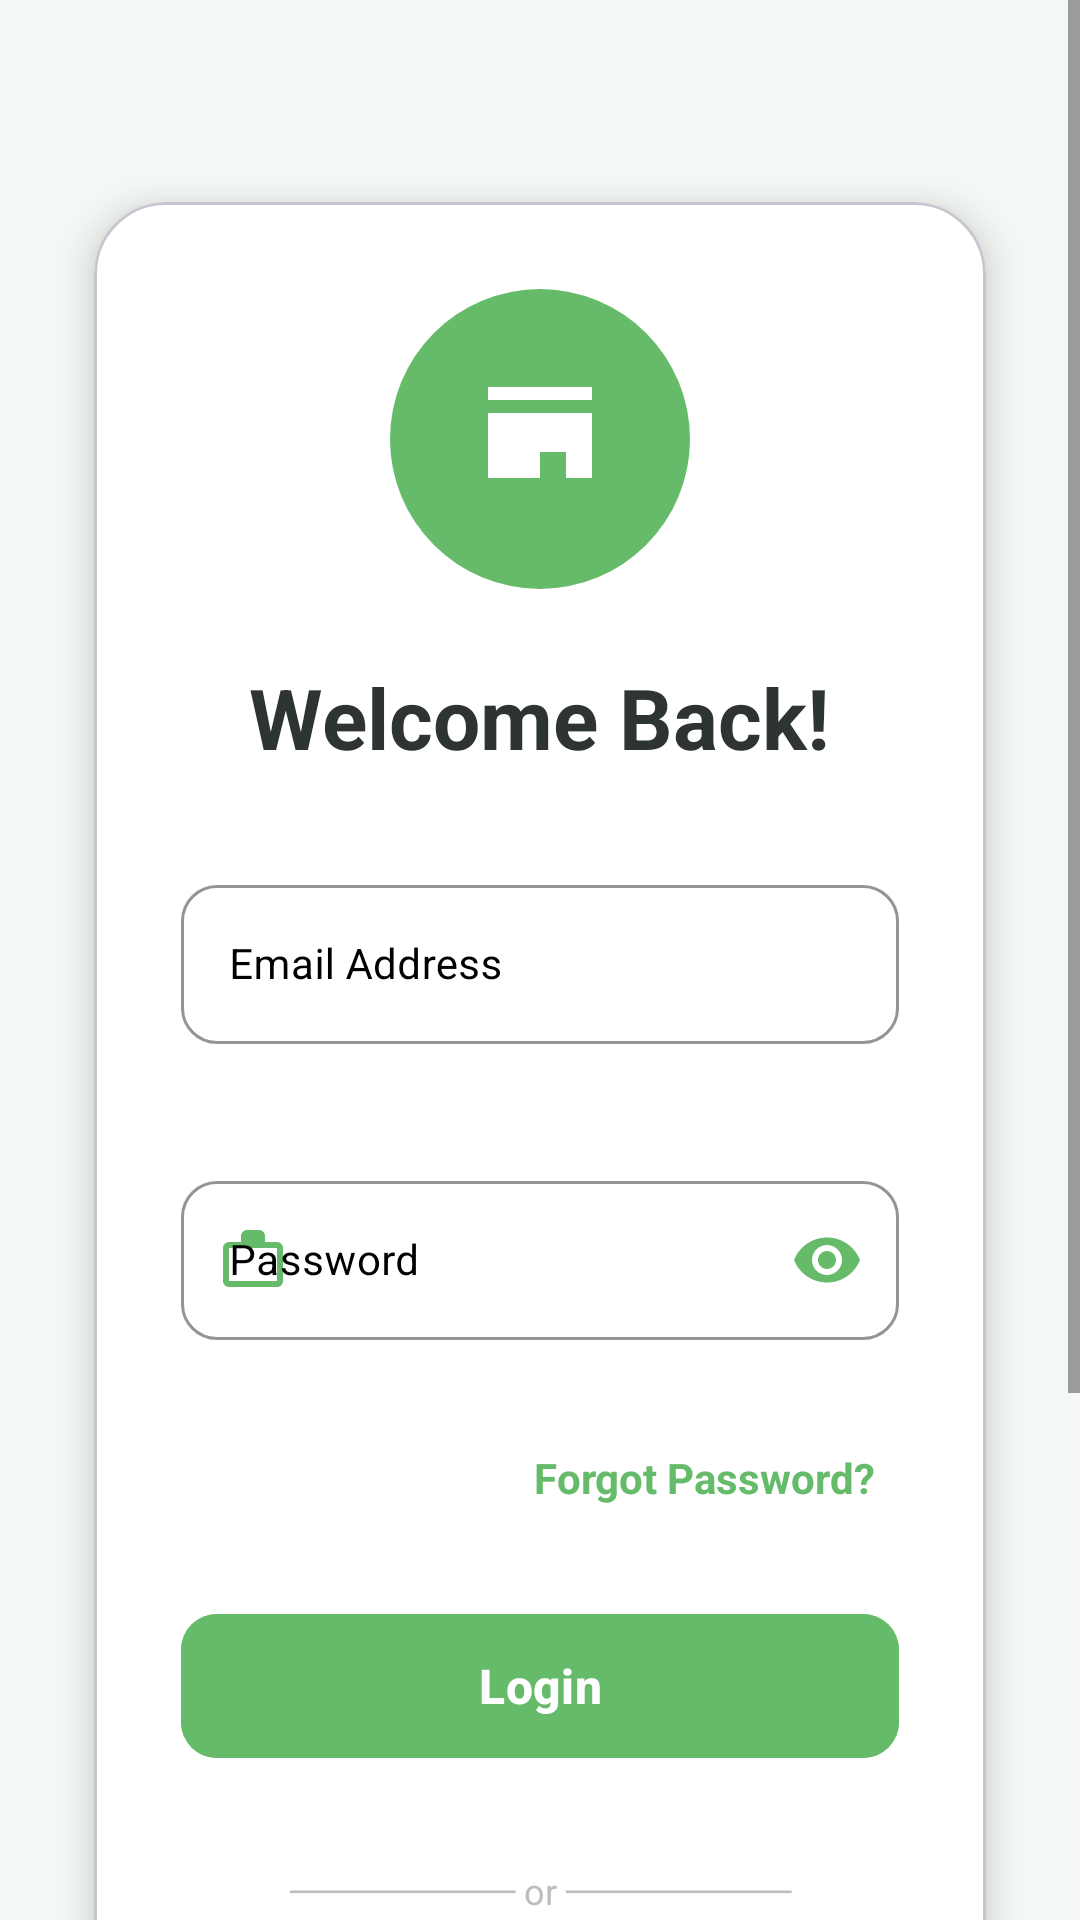

The Android layout XML behind this screen, and the referenced resources:
<!-- AndroidManifest.xml: application theme Theme.LocalMarketTracker -->
<!-- res/layout/activity_login.xml -->
<?xml version="1.0" encoding="utf-8"?>
<ScrollView xmlns:android="http://schemas.android.com/apk/res/android"
    xmlns:app="http://schemas.android.com/apk/res-auto"
    xmlns:tools="http://schemas.android.com/tools"
    android:layout_width="match_parent"
    android:layout_height="match_parent"
    android:background="#F5F9F6"
    android:fillViewport="true"
    android:fadeScrollbars="false">

    <LinearLayout
        android:layout_width="match_parent"
        android:layout_height="wrap_content"
        android:gravity="center_horizontal"
        android:orientation="vertical"
        android:padding="16dp">

        
        <com.google.android.material.card.MaterialCardView
            android:layout_width="match_parent"
            android:layout_height="wrap_content"
            android:layout_marginTop="32dp"
            app:cardCornerRadius="24dp"
            app:cardElevation="8dp"
            app:cardBackgroundColor="@android:color/white"
            app:cardUseCompatPadding="true">

            <LinearLayout
                android:layout_width="match_parent"
                android:layout_height="wrap_content"
                android:gravity="center_horizontal"
                android:orientation="vertical"
                android:padding="29dp">

                
                <ImageView
                    android:layout_width="100dp"
                    android:layout_height="100dp"
                    android:layout_marginBottom="24dp"
                    android:background="@drawable/bg_circle_primary"
                    android:contentDescription="Market Tracker Logo"
                    android:padding="24dp"
                    android:src="@drawable/ic_baseline_store_24"
                    app:tint="#FFFFFF" />

                
                <TextView
                    android:id="@+id/txtWelcomeMessage"
                    android:layout_width="wrap_content"
                    android:layout_height="wrap_content"
                    android:layout_marginBottom="32dp"
                    android:text="Welcome Back!"
                    android:textColor="#2E3333"
                    android:textSize="28sp"
                    android:textStyle="bold" />

                
                <com.google.android.material.textfield.TextInputLayout
                    style="@style/Widget.MaterialComponents.TextInputLayout.OutlinedBox"
                    android:layout_width="match_parent"
                    android:layout_height="wrap_content"
                    android:layout_marginBottom="20dp"
                    android:hint="Email Address"
                    android:textColorHint="#000"
                    app:boxCornerRadiusTopStart="12dp"
                    app:boxCornerRadiusTopEnd="12dp"
                    app:boxCornerRadiusBottomStart="12dp"
                    app:boxCornerRadiusBottomEnd="12dp"
                    app:boxStrokeColor="#66BB6A"
                    app:boxStrokeWidth="1dp"
                    app:boxStrokeWidthFocused="2dp"
                    app:errorEnabled="true"
                    app:errorTextColor="#F44336"
                    app:hintTextColor="#66BB6A"
                    app:startIconDrawable="@drawable/ic_baseline_email_24"
                    app:startIconTint="@color/icon_tint">

                    <com.google.android.material.textfield.TextInputEditText
                        android:id="@+id/etEmail"
                        android:layout_width="match_parent"
                        android:layout_height="wrap_content"
                        android:inputType="textEmailAddress"
                        android:textColor="#2E3333"
                        android:textSize="14sp" />
                </com.google.android.material.textfield.TextInputLayout>

                
                <com.google.android.material.textfield.TextInputLayout
                    style="@style/Widget.MaterialComponents.TextInputLayout.OutlinedBox"
                    android:layout_width="match_parent"
                    android:layout_height="wrap_content"
                    android:layout_marginBottom="8dp"
                    android:hint="Password"
                    android:textColorHint="#000"
                    app:boxCornerRadiusTopStart="12dp"
                    app:boxCornerRadiusTopEnd="12dp"
                    app:boxCornerRadiusBottomStart="12dp"
                    app:boxCornerRadiusBottomEnd="12dp"
                    app:boxStrokeColor="#66BB6A"
                    app:boxStrokeWidth="1dp"
                    app:boxStrokeWidthFocused="2dp"
                    app:endIconMode="password_toggle"
                    app:endIconTint="@color/icon_tint"
                    app:errorEnabled="true"
                    app:errorTextColor="#F44336"
                    app:hintTextColor="#66BB6A"
                    app:startIconDrawable="@drawable/ic_baseline_lock_24"
                    app:startIconTint="@color/icon_tint">

                    <com.google.android.material.textfield.TextInputEditText
                        android:id="@+id/etPassword"
                        android:layout_width="match_parent"
                        android:layout_height="wrap_content"
                        android:inputType="textPassword"
                        android:textColor="#2E3333"
                        android:textSize="14sp" />
                </com.google.android.material.textfield.TextInputLayout>

                
                <TextView
                    android:id="@+id/txtForgot"
                    android:layout_width="wrap_content"
                    android:layout_height="wrap_content"
                    android:layout_gravity="end"
                    android:layout_marginBottom="24dp"
                    android:clickable="true"
                    android:focusable="true"
                    android:padding="8dp"
                    android:text="Forgot Password?"
                    android:textColor="@drawable/text_selector"
                    android:textSize="14sp"
                    android:textStyle="bold" />

                
                <com.google.android.material.button.MaterialButton
                    android:id="@+id/btnLogin"
                    android:layout_width="match_parent"
                    android:layout_height="56dp"
                    android:backgroundTint="#66BB6A"
                    android:text="Login"
                    android:textAllCaps="false"
                    android:textColor="@android:color/white"
                    android:textSize="16sp"
                    android:textStyle="bold"
                    app:cornerRadius="12dp"
                    app:rippleColor="#4CAF50" />

                
                <ProgressBar
                    android:id="@+id/progressLogin"
                    android:layout_width="wrap_content"
                    android:layout_height="wrap_content"
                    android:layout_gravity="center"
                    android:layout_marginTop="16dp"
                    android:indeterminateTint="#66BB6A"
                    android:visibility="gone" />

                
                <TextView
                    android:layout_width="match_parent"
                    android:layout_height="wrap_content"
                    android:layout_marginTop="32dp"
                    android:layout_marginBottom="24dp"
                    android:gravity="center"
                    android:text="───────── or ─────────"
                    android:textColor="#BDBDBD"
                    android:textSize="12sp" />

                
                <LinearLayout
                    android:layout_width="match_parent"
                    android:layout_height="wrap_content"
                    android:orientation="horizontal"
                    android:gravity="center">

                    <com.google.android.material.button.MaterialButton
                        android:layout_width="1dp"
                        android:layout_height="48dp"
                        android:layout_weight="1"
                        android:layout_marginEnd="8dp"
                        android:backgroundTint="#FFFFFF"
                        android:text="Google"
                        android:textAllCaps="false"
                        android:textColor="#757575"
                        android:textSize="14sp"
                        app:cornerRadius="8dp"
                        app:icon="@drawable/ic_google"
                        app:iconTint="#DB4437"
                        app:strokeColor="#E0E0E0"
                        app:strokeWidth="1dp" />

                    <com.google.android.material.button.MaterialButton
                        android:layout_width="0dp"
                        android:layout_height="48dp"
                        android:layout_weight="1"
                        android:layout_marginStart="8dp"
                        android:backgroundTint="#FFFFFF"
                        android:text="Facebook"
                        android:textAllCaps="false"
                        android:textColor="#757575"
                        android:textSize="14sp"
                        app:cornerRadius="8dp"
                        app:icon="@drawable/ic_facebook"
                        app:iconTint="#4267B2"
                        app:strokeColor="#E0E0E0"
                        app:strokeWidth="1dp" />
                </LinearLayout>

                
                <LinearLayout
                    android:layout_width="wrap_content"
                    android:layout_height="wrap_content"
                    android:layout_marginTop="32dp"
                    android:orientation="horizontal">

                    <TextView
                        android:layout_width="wrap_content"
                        android:layout_height="wrap_content"
                        android:text="Don't have an account? "
                        android:textColor="#757575"
                        android:textSize="14sp" />

                    <TextView
                        android:id="@+id/txtSignup"
                        android:layout_width="wrap_content"
                        android:layout_height="wrap_content"
                        android:clickable="true"
                        android:focusable="true"
                        android:text="Sign up"
                        android:textColor="@drawable/text_selector"
                        android:textSize="14sp"
                        android:textStyle="bold" />
                </LinearLayout>

            </LinearLayout>
        </com.google.android.material.card.MaterialCardView>

        
        <TextView
            android:layout_width="wrap_content"
            android:layout_height="wrap_content"
            android:layout_marginTop="16dp"
            android:layout_marginBottom="24dp"
            android:text="© 2025 Local Market Tracker"
            android:textColor="#757575"
            android:textSize="12sp" />

    </LinearLayout>
</ScrollView>
<!-- resources referenced by this layout -->
<resources>
  <!-- drawable bg_circle_primary (drawable) -->
  <?xml version="1.0" encoding="utf-8"?>
  <shape xmlns:android="http://schemas.android.com/apk/res/android"
      android:shape="oval">
      <solid android:color="#66BB6A" />
      <size
          android:width="100dp"
          android:height="100dp" />
  </shape>
  <!-- drawable ic_baseline_lock_24 (drawable) -->
  <vector xmlns:android="http://schemas.android.com/apk/res/android"
      android:width="24dp"
      android:height="24dp"
      android:viewportWidth="24"
      android:viewportHeight="24">
      <path
          android:fillColor="#FF000000"
          android:pathData="M20,6h-4L16,4c0,-1.11 -0.89,-2 -2,-2h-4C8.89,2 8,2.89 8,4v2L4,6c-1.11,0 -1.99,0.89 -1.99,2L2,19c0,1.11 0.89,2 2,2h16c1.11,0 2,-0.89 2,-2L22,8c0,-1.11 -0.89,-2 -2,-2zM14,4h-4v2h4L14,4zM20,19L4,19L4,8h16v11z"/>
  </vector>
  <!-- drawable ic_baseline_store_24 (drawable) -->
  <vector xmlns:android="http://schemas.android.com/apk/res/android"
      android:width="24dp"
      android:height="24dp"
      android:viewportWidth="24"
      android:viewportHeight="24">
      <path
          android:fillColor="#FF000000"
          android:pathData="M20,4H4v2h16V4zM20,8H4v10h16V8zM12,14h4v4h-4z"/>
  </vector>
  <!-- drawable ic_facebook (drawable) -->
  <vector xmlns:android="http://schemas.android.com/apk/res/android"
      android:width="24dp"
      android:height="24dp"
      android:viewportWidth="24"
      android:viewportHeight="24">
      <path
          android:fillColor="#4267B2"
          android:pathData="M24,12.073c0,-6.627 -5.373,-12 -12,-12s-12,5.373 -12,12c0,5.99 4.388,10.954 10.125,11.854v-8.385H7.078v-3.47h3.047V9.43c0,-3.007 1.792,-4.669 4.533,-4.669 1.312,0 2.686,0.235 2.686,0.235v2.953H15.83c-1.491,0 -1.956,0.925 -1.956,1.874v2.25h3.328l-0.532,3.47h-2.796v8.385C19.612,23.027 24,18.062 24,12.073z"/>
  </vector>
  <!-- drawable ic_google (drawable) -->
  <vector xmlns:android="http://schemas.android.com/apk/res/android"
      android:width="24dp"
      android:height="24dp"
      android:viewportWidth="24"
      android:viewportHeight="24">
      <path
          android:fillColor="#DB4437"
          android:pathData="M22.56,12.25c0,-0.78 -0.07,-1.53 -0.2,-2.25H12v4.26h5.92c-0.26,1.37 -1.04,2.53 -2.21,3.31v2.77h3.57c2.08,-1.92 3.28,-4.74 3.28,-8.09z"/>
      <path
          android:fillColor="#0F9D58"
          android:pathData="M12,23c2.97,0 5.46,-0.98 7.28,-2.66l-3.57,-2.77c-0.98,0.66 -2.23,1.06 -3.71,1.06 -2.86,0 -5.29,-1.93 -6.16,-4.53H2.18v2.84C3.99,20.53 7.7,23 12,23z"/>
      <path
          android:fillColor="#FFCD40"
          android:pathData="M5.84,14.09c-0.22,-0.66 -0.35,-1.36 -0.35,-2.09s0.13,-1.43 0.35,-2.09V7.07H2.18C1.43,8.55 1,10.22 1,12s0.43,3.45 1.18,4.93l2.85,-2.22 0.81,-0.62z"/>
      <path
          android:fillColor="#3E82F1"
          android:pathData="M12,5.38c1.62,0 3.06,0.56 4.21,1.64l3.15,-3.15C17.45,2.09 14.97,1 12,1 7.7,1 3.99,3.47 2.18,7.07l3.66,2.84c0.87,-2.6 3.3,-4.53 6.16,-4.53z"/>
  </vector>
  <!-- drawable text_selector (drawable) -->
  <?xml version="1.0" encoding="utf-8"?>
  <selector xmlns:android="http://schemas.android.com/apk/res/android">
      <item android:state_pressed="true" android:color="#4CAF50">
          <color android:color="#4CAF50" />
      </item>
      <item android:color="#66BB6A">
          <color android:color="#66BB6A" />
      </item>
  </selector>
  <style name="Theme.LocalMarketTracker" parent="Theme.Material3.DayNight.NoActionBar">
          <item name="colorPrimary">@color/primary</item>
          <item name="colorSecondary">@color/secondary</item>
          <item name="android:statusBarColor">@color/primary_dark</item>
          <item name="android:navigationBarColor">@color/surface</item>
      </style>
  <color name="primary">#4CAF50</color>
  <color name="secondary">#FF9800</color>
  <color name="primary_dark">#2E7D32</color>
  <color name="surface">#FFFFFF</color>
</resources>
